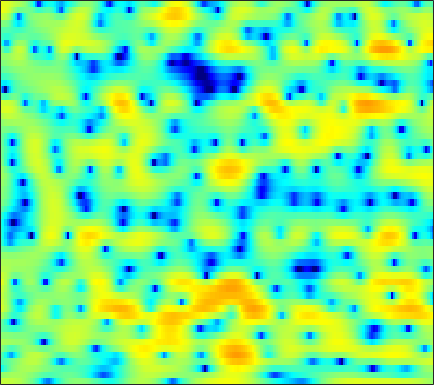

The data file committed next to this chart (first rows):
3.1329, 3.1774, 3.211, 3.2055, 3.16, 3.0635, 2.92, 2.7646, 2.5103, 2.182, 1.7569, 1.3744, 0.77701, 0.023841, -0.66704, -1.6993, -2.9524, -4.092, -5.9428, -8.2286, -10.928, -12.799, -13.206, -11.002
0.6454, 0.8153, 1.051, 1.271, 1.422, 1.582, 1.697, 1.747, 1.756, 1.694, 1.547, 1.39, 1.116, 0.7604, 0.4481, -0.02598, -0.5441, -0.9472, -1.478, -1.96, -2.347, -2.549, -2.677, -2.652
-6.517, -5.015, -3.372, -2.054, -1.242, -0.3522, 0.3522, 0.7903, 1.267, 1.606, 1.835, 1.943, 2.005, 1.98, 1.902, 1.734, 1.5, 1.286, 0.9546, 0.5801, 0.178, -0.133, -0.5535, -0.9619
-3.231, -2.819, -2.254, -1.682, -1.234, -0.6697, -0.07934, 0.3782, 0.9815, 1.548, 2.039, 2.351, 2.679, 2.881, 2.956, 2.938, 2.776, 2.559, 2.132, 1.536, 0.7561, 0.02629, -1.177, -2.719
-1.712, -2.986, -5.186, -8.038, -10.3, -10.94, -7.977, -5.559, -2.957, -1.004, 0.4596, 1.29, 2.112, 2.662, 2.938, 3.138, 3.145, 3.06, 2.822, 2.459, 1.972, 1.543, 0.8452, 0.03726
0.6466, -0.129, -1.18, -2.139, -2.656, -2.851, -2.461, -1.906, -1.035, -0.2159, 0.4249, 0.7624, 1.033, 1.066, 0.9534, 0.6527, 0.2207, -0.1432, -0.6184, -0.9728, -1.105, -1.041, -0.7738, -0.3829
2.166, 1.989, 1.754, 1.542, 1.406, 1.279, 1.204, 1.181, 1.155, 1.092, 0.9473, 0.7524, 0.3377, -0.3124, -0.9881, -2.243, -4.038, -5.92, -9.74, -17.31, -21.66, -12.94, -7.445, -4.225
0.5623, 0.501, 0.3785, 0.247, 0.1491, 0.05954, -0.000323, -0.01913, -0.01776, -0.02288, -0.05622, -0.1197, -0.2694, -0.5421, -0.8372, -1.356, -1.987, -2.49, -3.091, -3.448, -3.384, -3.024, -2.259, -1.276
-1.503, -1.837, -2.457, -3.153, -3.636, -4.108, -4.203, -3.982, -3.417, -2.679, -1.912, -1.407, -0.8418, -0.412, -0.1618, 0.06191, 0.199, 0.2551, 0.315, 0.3748, 0.476, 0.6002, 0.8076, 1.066
-1.076, -2.054, -3.921, -6.705, -9.873, -17.64, -22.58, -13.62, -8.235, -5.108, -2.956, -1.722, -0.4624, 0.4817, 1.034, 1.573, 1.936, 2.091, 2.172, 2.121, 1.961, 1.788, 1.519, 1.275
2.357, 1.519, 0.1612, -1.349, -2.451, -3.628, -4.208, -4.177, -3.584, -2.588, -1.484, -0.6438, 0.4257, 1.384, 1.997, 2.61, 2.985, 3.09, 2.985, 2.563, 1.778, 0.9423, -0.5704, -2.591
4.489, 3.687, 2.445, 1.005, -0.2069, -1.994, -3.945, -5.403, -6.894, -6.959, -5.386, -3.845, -1.839, -0.1642, 0.833, 1.829, 2.484, 2.739, 2.779, 2.451, 1.736, 0.9289, -0.5845, -2.603
4.105, 3.314, 2.068, 0.5746, -0.7371, -2.78, -5.286, -7.536, -10.49, -10.93, -8.332, -6.176, -3.781, -1.946, -0.8873, 0.1719, 0.9032, 1.27, 1.548, 1.609, 1.492, 1.304, 0.9706, 0.6223
3.468, 2.769, 1.723, 0.5676, -0.3365, -1.5, -2.509, -3.1, -3.564, -3.61, -3.286, -2.851, -2.131, -1.45, -0.9961, -0.5075, -0.1681, 0.002426, 0.1259, 0.1716, 0.2031, 0.2464, 0.3226, 0.4405
4.126, 3.324, 1.991, 0.4196, -0.8526, -2.513, -3.714, -4.053, -3.705, -2.851, -1.902, -1.265, -0.5915, -0.1582, -0.0001879, -0.02312, -0.3141, -0.6827, -1.329, -1.951, -2.283, -2.236, -1.718, -0.8945
5.178, 4.332, 2.761, 0.5206, -1.806, -6.421, -14.96, -14.95, -7.208, -3.276, -0.9557, 0.1661, 1.069, 1.447, 1.409, 0.918, -0.1407, -1.397, -3.947, -8.263, -18.01, -18.37, -8.373, -3.954
3.793, 3.374, 2.616, 1.67, 0.9044, -0.05407, -0.6984, -0.8569, -0.647, -0.1344, 0.4111, 0.749, 1.022, 1.045, 0.8762, 0.3902, -0.3884, -1.163, -2.378, -3.599, -4.479, -4.652, -4.214, -3.355
2.633, 2.534, 2.317, 2.042, 1.824, 1.561, 1.36, 1.263, 1.205, 1.203, 1.22, 1.213, 1.166, 1.031, 0.8484, 0.5119, 0.06868, -0.3239, -0.9096, -1.517, -2.11, -2.527, -3.049, -3.557
1.999, 1.992, 1.942, 1.869, 1.805, 1.727, 1.664, 1.631, 1.611, 1.6, 1.597, 1.587, 1.541, 1.448, 1.348, 1.151, 0.871, 0.6024, 0.1666, -0.3872, -1.065, -1.688, -2.717, -4.055
0.955, 0.8935, 0.7914, 0.6935, 0.6474, 0.6233, 0.655, 0.7172, 0.8265, 0.9518, 1.08, 1.178, 1.286, 1.372, 1.422, 1.449, 1.423, 1.356, 1.186, 0.8925, 0.4398, -0.02027, -0.8281, -1.893
-1.102, -1.474, -2.01, -2.47, -2.672, -2.68, -2.422, -2.12, -1.677, -1.252, -0.8926, -0.6646, -0.3695, -0.05357, 0.1944, 0.5777, 0.9998, 1.312, 1.669, 1.918, 2.016, 1.979, 1.779, 1.417
-3.527, -4.907, -7.362, -10.23, -11.69, -10.85, -8.52, -7.007, -5.496, -4.547, -4.077, -3.985, -4.045, -4.035, -3.741, -2.777, -1.341, -0.1844, 1.242, 2.422, 3.289, 3.729, 4.052, 4.089
-3.914, -5.62, -8.531, -11.94, -13.72, -13.05, -10.76, -9.275, -7.843, -7.104, -7.099, -7.688, -9.75, -14.88, -27.29, -13.5, -6.168, -2.871, 0.2205, 2.381, 3.887, 4.678, 5.334, 5.567
-4.245, -5.631, -7.627, -9.594, -10.86, -11.95, -12.15, -11.71, -10.75, -9.724, -8.954, -8.574, -8.274, -7.92, -7.34, -5.837, -3.738, -2.069, -0.02418, 1.703, 3.061, 3.832, 4.538, 4.89
-4.67, -6.278, -8.9, -12.36, -15.95, -24.19, -28.16, -20.22, -15.21, -12.3, -10.23, -8.998, -7.553, -6.207, -5.195, -3.776, -2.325, -1.241, 0.1372, 1.384, 2.442, 3.092, 3.748, 4.162
-3.318, -4.616, -6.581, -8.745, -10.38, -12.2, -13.07, -12.95, -12.24, -11.27, -10.19, -9.307, -8.027, -6.617, -5.482, -3.926, -2.398, -1.3, 0.06273, 1.253, 2.261, 2.884, 3.533, 3.965
-1.254, -2.15, -3.44, -4.794, -5.829, -7.173, -8.448, -9.374, -10.58, -11.72, -12.63, -12.74, -11.67, -9.525, -7.678, -5.317, -3.195, -1.791, -0.1679, 1.192, 2.29, 2.946, 3.608, 4.032
0.1392, -0.5117, -1.504, -2.638, -3.579, -4.971, -6.547, -7.918, -10.13, -13.17, -18.09, -24.23, -19.83, -12.85, -9.44, -6.072, -3.471, -1.88, -0.1203, 1.293, 2.395, 3.041, 3.667, 4.042
0.4898, 0.01879, -0.7842, -1.768, -2.603, -3.841, -5.187, -6.24, -7.618, -8.83, -9.618, -9.717, -9.039, -7.58, -6.201, -4.283, -2.452, -1.209, 0.2455, 1.444, 2.392, 2.937, 3.451, 3.724
0.6087, 0.2334, -0.4881, -1.442, -2.302, -3.614, -5.077, -6.221, -7.684, -8.773, -9.089, -8.739, -7.582, -5.99, -4.705, -3.003, -1.44, -0.3941, 0.8065, 1.778, 2.514, 2.913, 3.249, 3.373
1.246, 0.8288, 0.04534, -0.9987, -1.963, -3.53, -5.521, -7.413, -10.87, -16.71, -22.89, -15.95, -9.949, -6.204, -4.141, -1.972, -0.3001, 0.6974, 1.732, 2.455, 2.896, 3.066, 3.095, 2.944
1.943, 1.359, 0.4072, -0.6957, -1.594, -2.855, -4.18, -5.218, -6.601, -7.651, -7.662, -6.749, -4.765, -2.66, -1.237, 0.3627, 1.597, 2.295, 2.921, 3.212, 3.178, 2.946, 2.379, 1.56
1.722, 0.7575, -0.743, -2.371, -3.517, -4.613, -4.943, -4.719, -4.058, -3.155, -2.112, -1.243, -0.0463, 1.121, 1.923, 2.824, 3.483, 3.787, 3.92, 3.725, 3.168, 2.482, 1.157, -0.7688
0.4469, -0.9877, -3.529, -7.198, -11.36, -21.21, -14.49, -9.584, -5.66, -3.034, -1.058, 0.1524, 1.491, 2.556, 3.194, 3.801, 4.139, 4.197, 4.007, 3.504, 2.671, 1.831, 0.4164, -1.334
-0.247, -1.44, -3.291, -5.305, -6.679, -7.738, -7.296, -6.151, -4.185, -2.239, -0.4921, 0.6366, 1.896, 2.863, 3.396, 3.844, 3.981, 3.882, 3.469, 2.717, 1.646, 0.6489, -0.8659, -2.433
-0.2063, -1.221, -2.739, -4.279, -5.256, -5.938, -5.602, -4.751, -3.154, -1.401, 0.2397, 1.321, 2.522, 3.427, 3.893, 4.244, 4.264, 4.057, 3.467, 2.487, 1.068, -0.3438, -2.832, -6.313
-0.5959, -1.768, -3.928, -7.125, -10.8, -19.58, -14.55, -9.162, -4.791, -1.887, 0.2132, 1.422, 2.659, 3.523, 3.953, 4.248, 4.241, 4.029, 3.471, 2.603, 1.372, 0.1983, -1.725, -3.995
-0.8531, -1.534, -2.731, -4.186, -5.292, -6.171, -5.67, -4.538, -2.736, -1.044, 0.3571, 1.214, 2.096, 2.702, 2.997, 3.175, 3.127, 2.954, 2.543, 1.939, 1.175, 0.5218, -0.388, -1.251
-0.3562, -0.3897, -0.5432, -0.7504, -0.8704, -0.8948, -0.7107, -0.4359, 0.04459, 0.5796, 1.091, 1.427, 1.776, 1.998, 2.071, 2.046, 1.879, 1.674, 1.297, 0.8055, 0.2445, -0.2123, -0.8488, -1.48
0.6062, 0.9487, 1.25, 1.42, 1.5, 1.559, 1.585, 1.602, 1.635, 1.655, 1.661, 1.638, 1.569, 1.45, 1.305, 1.053, 0.709, 0.3931, -0.06985, -0.5787, -1.129, -1.58, -2.232, -2.975
2.167, 2.608, 2.989, 3.178, 3.212, 3.12, 2.905, 2.672, 2.298, 1.881, 1.464, 1.17, 0.8126, 0.4599, 0.1753, -0.2809, -0.8513, -1.359, -2.066, -2.685, -3.181, -3.479, -3.894, -4.547
4.023, 4.279, 4.457, 4.452, 4.313, 3.958, 3.38, 2.776, 1.728, 0.4906, -0.7296, -1.413, -1.83, -1.841, -1.813, -2.098, -2.933, -4.002, -6.098, -8.271, -8.421, -7.112, -5.347, -4.341
3.886, 3.805, 3.697, 3.573, 3.432, 3.082, 2.38, 1.52, -0.2832, -3.248, -8.405, -15.12, -12, -6.234, -4.113, -2.866, -2.993, -3.897, -6.321, -9.647, -9.352, -6.48, -3.273, -1.254
-1.753, -2.599, -3.065, -2.588, -1.905, -1.123, -0.7759, -0.872, -1.491, -2.634, -4.047, -4.746, -4.526, -3.328, -2.384, -1.42, -0.9227, -0.8148, -0.7936, -0.7358, -0.3859, 0.09004, 0.8708, 1.656
-9.992, -15.5, -27.67, -12.32, -8.341, -5.289, -3.479, -2.636, -1.97, -1.636, -1.442, -1.302, -1.042, -0.6778, -0.3739, 0.02728, 0.3888, 0.6189, 0.8825, 1.132, 1.408, 1.628, 1.93, 2.221
-6.533, -7.169, -7.35, -6.567, -5.613, -4.274, -3.09, -2.358, -1.597, -1.031, -0.5874, -0.3216, -0.01525, 0.2552, 0.4493, 0.6806, 0.8924, 1.047, 1.221, 1.387, 1.534, 1.633, 1.751, 1.829
-3.595, -3.517, -3.293, -2.915, -2.554, -1.995, -1.436, -1.044, -0.5756, -0.1873, 0.1125, 0.2937, 0.4846, 0.6256, 0.7099, 0.8008, 0.8683, 0.9075, 0.9629, 1.013, 1.054, 1.082, 1.103, 1.095
-1.741, -1.475, -1.136, -0.804, -0.5488, -0.2087, 0.1099, 0.3194, 0.5511, 0.7147, 0.7937, 0.8092, 0.7743, 0.6959, 0.6117, 0.4973, 0.3864, 0.3041, 0.2191, 0.1474, 0.1062, 0.09188, 0.08968, 0.109
-0.1398, 0.09205, 0.3731, 0.6489, 0.8701, 1.147, 1.393, 1.541, 1.638, 1.609, 1.446, 1.234, 0.8463, 0.3883, 0.03326, -0.4071, -0.755, -0.9648, -1.198, -1.403, -1.572, -1.654, -1.639, -1.431
1.067, 0.9409, 0.8797, 1.055, 1.342, 1.834, 2.321, 2.608, 2.782, 2.667, 2.235, 1.68, 0.6328, -0.6801, -1.711, -2.877, -3.452, -3.505, -3.51, -3.765, -4.484, -5.233, -5.888, -5.2
-0.1245, -1.649, -3.436, -3.331, -1.975, 0.1761, 1.881, 2.735, 3.382, 3.454, 2.913, 2.07, 0.2323, -2.79, -6.418, -15.23, -13.61, -8.525, -5.46, -4.641, -5.655, -7.879, -13.88, -11.11
-3.426, -6.052, -10.81, -10.67, -7.034, -3.326, -1.003, 0.1227, 1.014, 1.333, 1.124, 0.6353, -0.4592, -2.014, -3.314, -4.723, -4.948, -4.332, -3.327, -2.618, -2.26, -2.126, -1.778, -0.9614
-3.03, -3.521, -3.985, -4.001, -3.71, -3.05, -2.401, -1.95, -1.502, -1.233, -1.111, -1.126, -1.263, -1.475, -1.63, -1.74, -1.716, -1.571, -1.25, -0.8854, -0.4903, -0.1736, 0.2954, 0.8499
-2.273, -2.208, -2.281, -2.492, -2.688, -3.001, -3.268, -3.414, -3.438, -3.237, -2.842, -2.475, -1.972, -1.514, -1.226, -0.8765, -0.5429, -0.3251, -0.03209, 0.27, 0.5637, 0.7896, 1.091, 1.408
-0.04726, 0.01906, -0.2644, -0.9464, -1.733, -3.183, -5.009, -6.51, -7.777, -7.149, -5.382, -4.023, -2.51, -1.384, -0.7447, -0.1141, 0.3577, 0.6349, 0.911, 1.138, 1.314, 1.412, 1.503, 1.541
3.609, 3.451, 2.901, 1.915, 0.8109, -1.29, -4.529, -8.148, -14.37, -10.6, -5.78, -3.547, -1.656, -0.5351, -0.00663, 0.4026, 0.5971, 0.7123, 0.8558, 0.9799, 1.071, 1.069, 0.931, 0.5893
5.511, 5.311, 4.856, 4.146, 3.459, 2.329, 1.075, 0.2006, -0.6333, -0.8841, -0.7276, -0.5457, -0.4747, -0.7154, -1.146, -1.97, -2.883, -3.397, -3.495, -3.047, -2.465, -2.171, -2.169, -2.723
5.015, 4.936, 4.739, 4.431, 4.131, 3.671, 3.159, 2.762, 2.233, 1.698, 1.102, 0.5458, -0.4386, -1.88, -3.423, -6.429, -11.36, -17.96, -17.11, -10.47, -7.306, -6.029, -5.268, -5.343
